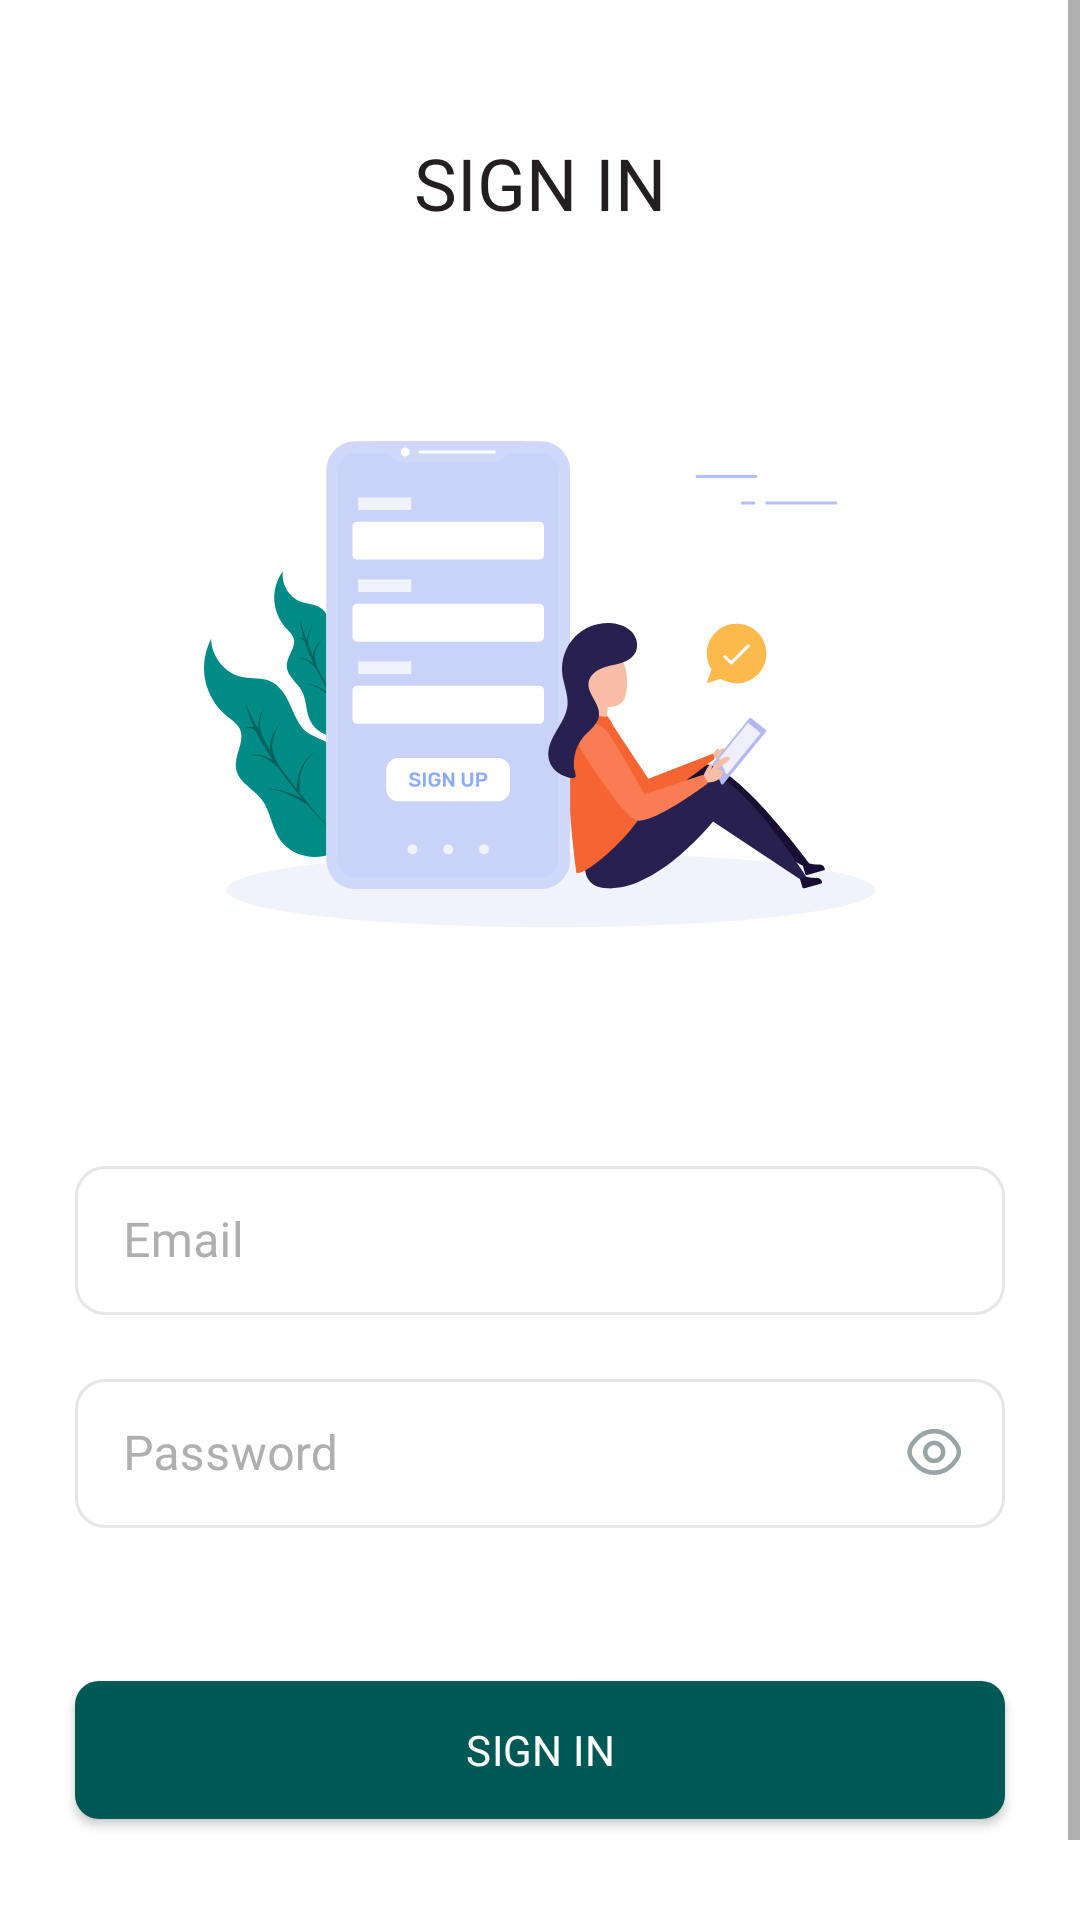

Produce the Android XML layout that renders to this screen, including the resource entries it uses.
<!-- AndroidManifest.xml: application theme Theme.Android_FInal -->
<!-- res/layout/fragment_sign_in.xml -->
<?xml version="1.0" encoding="utf-8"?>
<FrameLayout xmlns:android="http://schemas.android.com/apk/res/android"
    xmlns:app="http://schemas.android.com/apk/res-auto"
    android:layout_width="match_parent"
    android:layout_height="match_parent"
    android:animateLayoutChanges="true">

    <ScrollView
        android:layout_width="match_parent"
        android:layout_height="match_parent"
        android:paddingBottom="10dp">

        <androidx.constraintlayout.widget.ConstraintLayout
            android:layout_width="match_parent"
            android:layout_height="wrap_content">

            <TextView
                android:id="@+id/sign_in_tv"
                android:layout_width="wrap_content"
                android:layout_height="wrap_content"
                android:layout_alignParentLeft="true"
                android:layout_marginTop="48dp"
                android:fontFamily="@font/roboto_black"
                android:gravity="center_vertical"
                android:includeFontPadding="false"
                android:lineSpacingExtra="4sp"
                android:text="SIGN IN"
                android:textColor="#231F20"
                android:textSize="24sp"
                app:layout_constraintEnd_toEndOf="parent"
                app:layout_constraintStart_toStartOf="parent"
                app:layout_constraintTop_toTopOf="parent" />

            <ImageView
                android:id="@+id/app_logo_iv"
                android:layout_width="0dp"
                android:layout_height="wrap_content"
                android:layout_marginHorizontal="13dp"
                android:layout_marginTop="59dp"
                android:src="@drawable/ic_sign_up_logo"
                app:layout_constraintEnd_toEndOf="parent"
                app:layout_constraintStart_toStartOf="parent"
                app:layout_constraintTop_toBottomOf="@id/sign_in_tv" />

            <com.google.android.material.textfield.TextInputLayout
                android:id="@+id/email_text_input_layout"
                style="@style/EditTextStyle"
                android:layout_width="0dp"
                android:layout_height="wrap_content"
                android:layout_marginTop="74dp"
                app:boxCornerRadiusBottomEnd="10dp"
                app:boxCornerRadiusBottomStart="10dp"
                app:boxCornerRadiusTopEnd="10dp"
                app:boxCornerRadiusTopStart="10dp"
                app:layout_constraintBottom_toTopOf="@id/password_text_input_layout"
                app:layout_constraintEnd_toStartOf="@id/guideline2"
                app:layout_constraintStart_toEndOf="@id/guideline1"
                app:layout_constraintTop_toBottomOf="@id/app_logo_iv">

                <com.google.android.material.textfield.TextInputEditText
                    android:id="@+id/email_edit_text"
                    android:layout_width="match_parent"
                    android:layout_height="wrap_content"
                    android:fontFamily="@font/roboto_regular"
                    android:hint="Email"
                    android:inputType="text"
                    android:maxLines="1"
                    android:paddingHorizontal="16dp"
                    android:paddingVertical="14dp"
                    android:textSize="16sp" />

            </com.google.android.material.textfield.TextInputLayout>

            <com.google.android.material.textfield.TextInputLayout
                android:id="@+id/password_text_input_layout"
                style="@style/EditTextStyle"
                android:layout_width="0dp"
                android:layout_height="wrap_content"
                android:layout_marginTop="16dp"
                app:layout_constraintEnd_toEndOf="@id/guideline2"
                app:layout_constraintStart_toStartOf="@id/guideline1"
                app:layout_constraintTop_toBottomOf="@id/email_text_input_layout"
                app:passwordToggleDrawable="@drawable/password_visibility_drawables"
                app:passwordToggleEnabled="true"
                app:passwordToggleTint="#99A5A4">

                <com.google.android.material.textfield.TextInputEditText
                    android:id="@+id/password_et"
                    android:layout_width="match_parent"
                    android:layout_height="wrap_content"
                    android:fontFamily="@font/roboto_regular"
                    android:hint="Password"
                    android:inputType="textPassword"
                    android:maxLines="1"
                    android:paddingHorizontal="16dp"
                    android:paddingVertical="14dp"
                    android:textSize="16sp" />

            </com.google.android.material.textfield.TextInputLayout>

            <androidx.appcompat.widget.AppCompatButton
                android:id="@+id/nextBtn"
                android:layout_width="0dp"
                android:layout_height="46dp"
                android:layout_marginHorizontal="25dp"
                android:layout_marginTop="51dp"
                android:background="@drawable/sign_in_button_shape"
                android:elevation="5dp"
                android:fontFamily="@font/roboto_medium"
                android:gravity="center"
                android:text="Sign In"
                android:textColor="#FFFFFF"
                android:textSize="14sp"
                android:letterSpacing="0.01"
                app:layout_constraintEnd_toEndOf="parent"
                app:layout_constraintStart_toStartOf="parent"
                app:layout_constraintTop_toBottomOf="@id/password_text_input_layout" />

            <include
                android:id="@+id/registration_btn"
                layout="@layout/registration_custom_layout"
                android:layout_width="wrap_content"
                android:layout_height="wrap_content"
                android:layout_marginTop="32dp"
                app:layout_constraintEnd_toEndOf="parent"
                app:layout_constraintStart_toStartOf="parent"
                app:layout_constraintTop_toBottomOf="@id/nextBtn" />

            <androidx.constraintlayout.widget.Guideline
                android:id="@+id/guideline1"
                android:layout_width="wrap_content"
                android:layout_height="wrap_content"
                android:orientation="vertical"
                app:layout_constraintGuide_begin="25dp" />

            <androidx.constraintlayout.widget.Guideline
                android:id="@+id/guideline2"
                android:layout_width="wrap_content"
                android:layout_height="wrap_content"
                android:orientation="vertical"
                app:layout_constraintGuide_end="25dp" />


        </androidx.constraintlayout.widget.ConstraintLayout>

    </ScrollView>
</FrameLayout>
<!-- res/layout/registration_custom_layout.xml (included above) -->
<?xml version="1.0" encoding="utf-8"?>
<androidx.constraintlayout.widget.ConstraintLayout xmlns:android="http://schemas.android.com/apk/res/android"
    xmlns:app="http://schemas.android.com/apk/res-auto"
    xmlns:tools="http://schemas.android.com/tools"
    android:layout_width="wrap_content"
    android:layout_height="wrap_content">

    <TextView
        android:id="@+id/newUserTV"
        android:layout_width="wrap_content"
        android:layout_height="wrap_content"
        android:fontFamily="@font/roboto_regular"
        android:gravity="center"
        android:text="Not a member"
        android:textColor="@color/black"
        android:textSize="14sp"
        app:layout_constraintBottom_toBottomOf="parent"
        app:layout_constraintStart_toStartOf="parent"
        app:layout_constraintTop_toTopOf="parent" />

    <androidx.appcompat.widget.AppCompatButton
        android:id="@+id/registerBtn"
        android:layout_width="wrap_content"
        android:layout_height="0dp"
        android:background="@color/white"
        android:fontFamily="@font/roboto_regular"
        android:gravity="center_vertical"
        android:paddingStart="4dp"
        android:text="register now"
        android:textAllCaps="false"
        android:textStyle="bold"
        android:textColor="#005955"
        android:textSize="14sp"
        app:layout_constraintBottom_toBottomOf="parent"
        app:layout_constraintEnd_toEndOf="parent"
        app:layout_constraintStart_toEndOf="@id/newUserTV"
        app:layout_constraintTop_toTopOf="parent"
        tools:ignore="RtlSymmetry" />

</androidx.constraintlayout.widget.ConstraintLayout>
<!-- resources referenced by this layout -->
<resources>
  <color name="black">#FF000000</color>
  <color name="white">#FFFFFFFF</color>
  <!-- drawable password_visibility_drawables (drawable) -->
  <?xml version="1.0" encoding="utf-8"?>
  <selector xmlns:android="http://schemas.android.com/apk/res/android">
  
      <item android:drawable="@drawable/ic_eye" android:state_checked="false" />
      <item android:drawable="@drawable/ic_eye_slash" android:state_checked="true" />
  
  </selector>
  <!-- drawable sign_in_button_shape (drawable) -->
  <?xml version="1.0" encoding="utf-8"?>
  <shape xmlns:android="http://schemas.android.com/apk/res/android">
      <corners android:radius="8dp" />
      <solid android:color="#005955" />
  
  </shape>
  <style name="EditTextStyle" parent="Widget.MaterialComponents.TextInputLayout.OutlinedBox.Dense">
          <item name="boxStrokeColor">@color/edit_text_stroke_color</item>
          <item name="hintTextColor">@color/edit_text_hint_color</item>
          <item name="android:textColorHint">@color/edit_text_hint_color</item>
          <item name="boxStrokeWidth">1dp</item>
          <item name="android:textColor">#3C4646</item>
          <item name="boxCornerRadiusBottomEnd">10dp</item>
          <item name="boxCornerRadiusBottomStart">10dp</item>
          <item name="boxCornerRadiusTopStart">10dp</item>
          <item name="boxCornerRadiusTopEnd">10dp</item>
  
      </style>
  <style name="Theme.Android_FInal" parent="Theme.MaterialComponents.DayNight.NoActionBar" />
  <!-- drawable ic_eye (drawable) -->
  <vector xmlns:android="http://schemas.android.com/apk/res/android"
      android:width="24dp"
      android:height="24dp"
      android:viewportWidth="24"
      android:viewportHeight="24">
    <path
        android:pathData="M15.394,11.645A2.994,2.994 0,1 1,12.399 8.651,2.991 2.991,0 0,1 15.394,11.645Z"
        android:strokeLineJoin="round"
        android:strokeWidth="1.5"
        android:fillColor="#00000000"
        android:strokeColor="#150940"
        android:strokeLineCap="round"/>
    <path
        android:pathData="M12.399,18.562c2.952,0 5.7,-1.74 7.62,-4.751a4.454,4.454 0,0 0,0 -4.341C18.103,6.46 15.352,4.72 12.399,4.72S6.695,6.46 4.78,9.471a4.454,4.454 0,0 0,0 4.341C6.695,16.82 9.447,18.562 12.399,18.562Z"
        android:strokeLineJoin="round"
        android:strokeWidth="1.5"
        android:fillColor="#00000000"
        android:strokeColor="#150940"
        android:strokeLineCap="round"/>
  </vector>
</resources>
